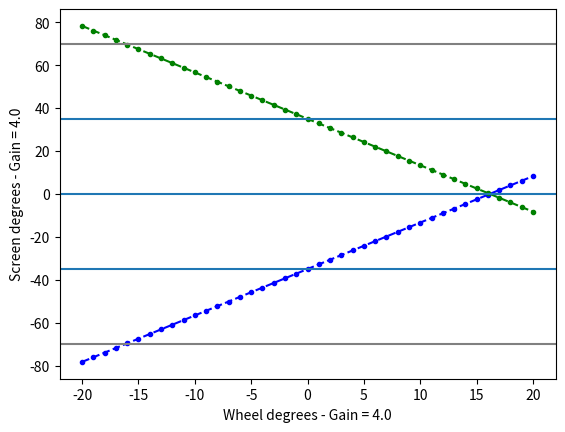

Source code (Python):
"""
RE spits out ticks [-512, 512] which is a full turn of the wheel
I linearly rescale it to [-180, 180]  # wheel degrees
The screen "wants" a positionX from [-1, 1] where 0 is the center of the screen
I I then divide all positions as they are coming by a GainFactor
GainFactor = 1 / (mm_per_deg * UserDefinedGain)
UserDefinedGain = 4.0
mm_per_deg = (2 * Pi * WheelRadius) / 360
where WheelRadius = 31mm

Now that I have the transformation done as if the stimulus would start from the center I need to
offset it by the InitPosition of the stimulus (either -35 or 35)
Then for "safety" I pass an unwrapping function for the cases when the stimulus ight go over the
edge of the screen
I do this in the same go
((InitPosition + out_value) + 180) % 360 - 180 and that is what is sent to the screen...

((-35 + (1 / (1 / ((math.pi * 2 * 31) / 360) * 4))) + 180) % 360 -180
"""
import math
import matplotlib.pyplot as plt


WHEEL_RADIUS = 31
USER_DEFINED_GAIN = 4.0
MM_PER_DEG = (2 * math.pi * WHEEL_RADIUS) / 360
GAIN_FACTOR = 1 / (MM_PER_DEG * USER_DEFINED_GAIN)


def get_scale_shift(from_min, from_max, to_min, to_max):
    scale = (to_max - to_min) / (from_max - from_min)
    shift = -from_min * scale + to_min
    return scale, shift


def rescale(input, from_min, from_max, to_min, to_max):
    scale, shift = get_scale_shift(from_min, from_max, to_min, to_max)
    try:
        iter(input)
    except TypeError:
        input = [input]

    for i in input:
        yield i * scale + shift


RE_TICKS = range(-512, 512)
RE_TICK_DEG_VALUE = list(rescale(RE_TICKS, -512, 512, -180, 180))


def pos_on_screen(pos, init_pos):
    try:
        iter(pos)
    except TypeError:
        pos = [pos]

    for p in pos:
        yield (((p / GAIN_FACTOR) + init_pos) + 180) % 360 - 180


relative_wheel_degrees = range(-20, 21)  # RE_TICK_DEG_VALUE
absolute_screen_deg_form_left_stim = list(pos_on_screen(relative_wheel_degrees, -35))
absolute_screen_deg_form_right_stim = list(pos_on_screen(relative_wheel_degrees, 35))

ax = plt.subplot(111)
ax.plot(relative_wheel_degrees, absolute_screen_deg_form_left_stim, c="b", ls="--", marker=".")
ax.plot(relative_wheel_degrees, absolute_screen_deg_form_right_stim[::-1], "g.--")
ax.axhline()
ax.axhline(-35)
ax.axhline(35)
ax.axhline(70, c="gray")
ax.axhline(-70, c="gray")
ax.set_xlabel(f"Wheel degrees - Gain = {USER_DEFINED_GAIN}")
ax.set_ylabel(f"Screen degrees - Gain = {USER_DEFINED_GAIN}")
# ax.clear()
plt.show()
